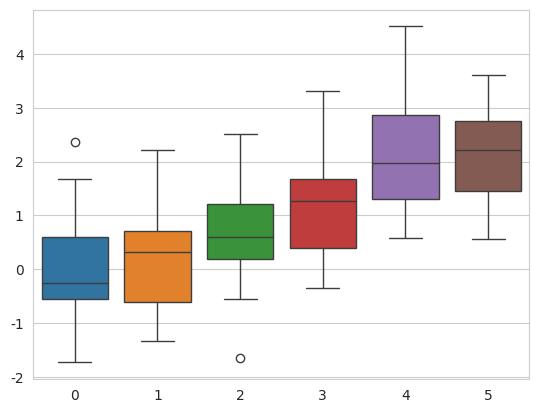

Generate this figure with matplotlib:
"""
sb12.py

Ref:
https://seaborn.pydata.org/tutorial/aesthetics.html#styling-figures-with-axes-style-and-set-style
"""

import numpy as np
import matplotlib as mpl
import matplotlib.pyplot as plt
np.random.seed(sum(map(ord, "aesthetics")))

import seaborn as sns

sns.set_style("whitegrid")
data = np.random.normal(size=(20, 6)) + np.arange(6) / 2
sns.boxplot(data=data)
plt.show()
'bye'

